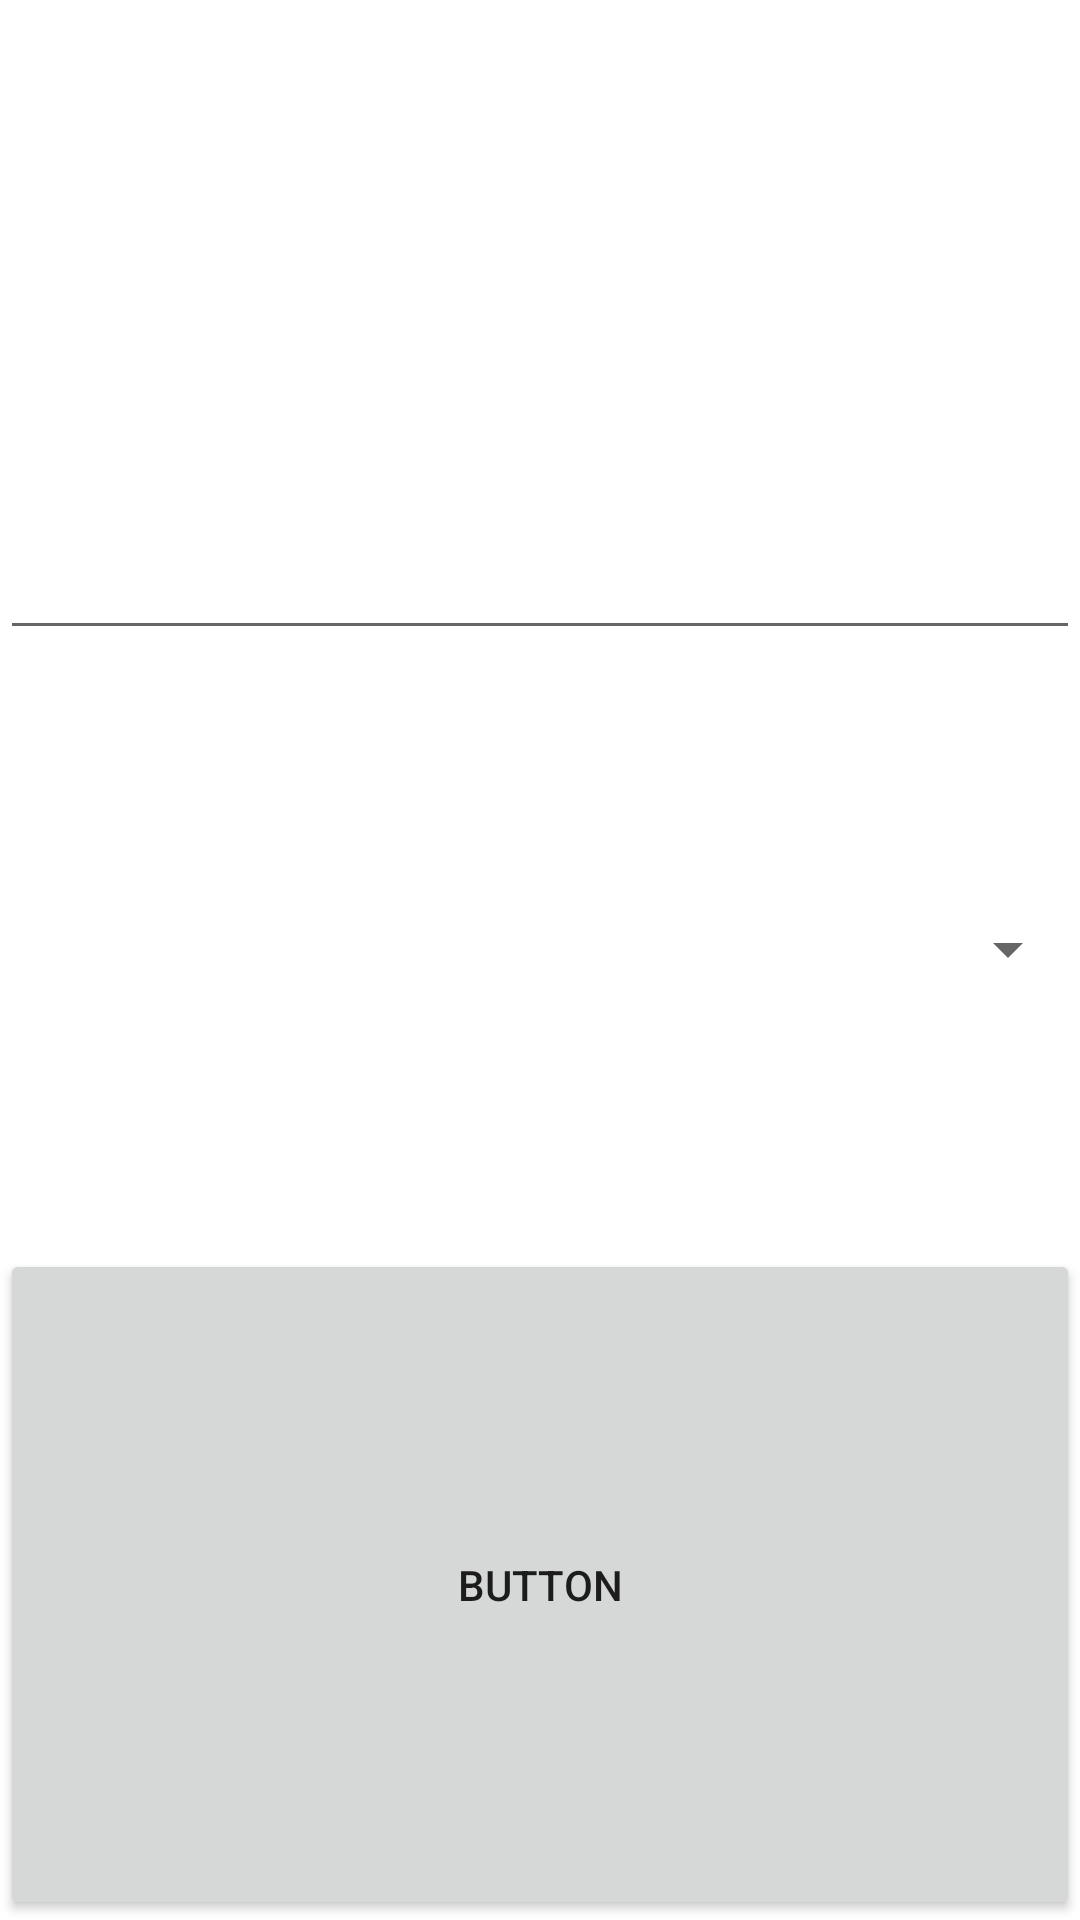

Reconstruct the res/layout file that produces this screen, plus the resources it refers to.
<!-- AndroidManifest.xml: application theme Theme.My_store -->
<!-- res/layout/d3_new_order.xml -->
<?xml version="1.0" encoding="utf-8"?>
<LinearLayout xmlns:android="http://schemas.android.com/apk/res/android"
    android:orientation="vertical"
    android:layout_width="match_parent"
    android:layout_height="wrap_content">


    <AutoCompleteTextView
        android:id="@+id/d3_customer_name"
        android:layout_width="match_parent"
        android:layout_height="wrap_content"
        android:layout_weight="1"/>

    <Spinner
        android:id="@+id/d3_shipment_id"
        android:layout_width="match_parent"
        android:layout_height="wrap_content"
        android:layout_weight="1" />

    <Button
        android:id="@+id/d3_create"
        android:layout_width="match_parent"
        android:layout_height="wrap_content"
        android:layout_weight="1"
        android:text="Button" />


</LinearLayout>
<!-- resources referenced by this layout -->
<resources>
  <style name="Theme.My_store" parent="Theme.MaterialComponents.DayNight.DarkActionBar">
          
          <item name="colorPrimary">@color/purple_500</item>
          <item name="colorPrimaryVariant">@color/purple_700</item>
          <item name="colorOnPrimary">@color/white</item>
          
          <item name="colorSecondary">@color/teal_200</item>
          <item name="colorSecondaryVariant">@color/teal_700</item>
          <item name="colorOnSecondary">@color/black</item>
          
          <item name="android:statusBarColor">?attr/colorPrimaryVariant</item>
          
      </style>
  <!-- not gathered from this repository: default colours our renderer supplied (Android Studio template values) -->
  <color name="purple_500">#FF6200EE</color>
  <color name="purple_700">#FF3700B3</color>
  <color name="teal_200">#FF03DAC5</color>
  <color name="teal_700">#FF018786</color>
  <color name="black">#FF000000</color>
  <color name="white">#FFFFFFFF</color>
</resources>
